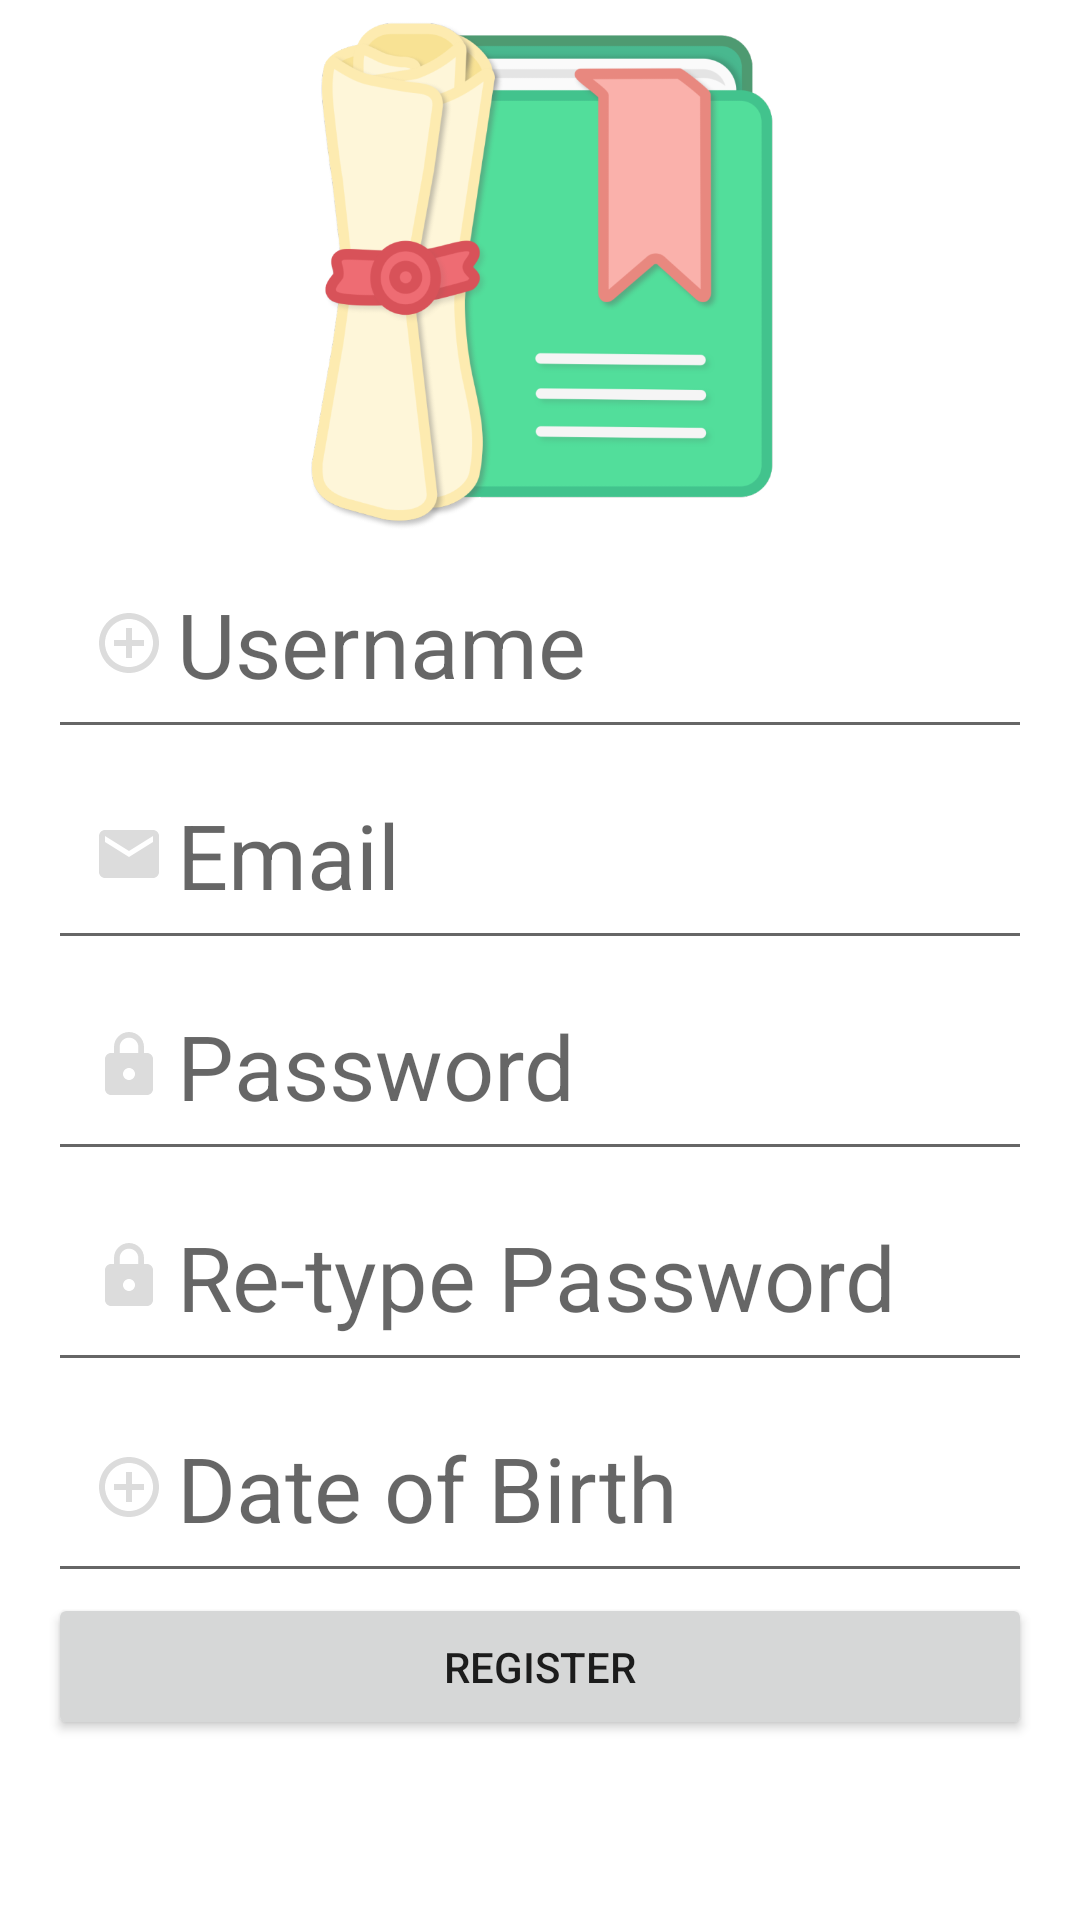

Write the Android layout XML for this screen, with the resource values it uses.
<!-- AndroidManifest.xml: application theme Theme.UniPlanner -->
<!-- res/layout/activity_register.xml -->
<?xml version="1.0" encoding="utf-8"?>

<androidx.constraintlayout.widget.ConstraintLayout xmlns:android="http://schemas.android.com/apk/res/android"
    xmlns:app="http://schemas.android.com/apk/res-auto"
    android:layout_width="match_parent"
    android:layout_height="match_parent">

    <ImageView
        android:id="@+id/logoImageView"
        android:layout_width="wrap_content"
        android:layout_height="0dp"
        app:layout_constraintHeight_default="percent"
        app:layout_constraintHeight_percent=".28"
        app:layout_constraintLeft_toLeftOf="parent"
        app:layout_constraintRight_toRightOf="parent"
        app:srcCompat="@drawable/uniplanner_logo"
        app:layout_constraintTop_toTopOf="parent"/>

    <EditText
        android:id="@+id/editTextTextUserName"
        android:layout_width="fill_parent"
        android:layout_height="wrap_content"
        android:layout_marginStart="16dp"
        android:layout_marginEnd="16dp"
        android:drawableLeft="@drawable/ic_baseline_add_circle_outline_24"
        android:ems="10"
        android:inputType="textPersonName"
        android:hint="Username"
        android:textSize="30dp"
        android:padding="15dp"
        android:drawablePadding="4dp"
        app:layout_constraintLeft_toLeftOf="parent"
        app:layout_constraintRight_toRightOf="parent"
        app:layout_constraintTop_toBottomOf="@+id/logoImageView" />

    <EditText
        android:id="@+id/editTextTextEmailAddress"
        android:layout_width="fill_parent"
        android:layout_height="wrap_content"
        android:layout_marginStart="16dp"
        android:layout_marginEnd="16dp"
        android:drawableLeft="@drawable/ic_baseline_email_24"
        android:ems="10"
        android:inputType="textEmailAddress"
        android:hint="Email"
        android:textSize="30dp"
        android:padding="15dp"
        android:drawablePadding="4dp"
        app:layout_constraintLeft_toLeftOf="parent"
        app:layout_constraintRight_toRightOf="parent"
        app:layout_constraintTop_toBottomOf="@+id/editTextTextUserName" />

    <EditText
        android:id="@+id/editTextTextPassword"
        android:layout_width="fill_parent"
        android:layout_height="wrap_content"
        android:layout_marginStart="16dp"
        android:layout_marginEnd="16dp"
        android:drawableLeft="@drawable/ic_baseline_lock_24"
        android:ems="10"
        android:inputType="textPassword"
        android:textSize="30dp"
        android:hint="Password"
        android:padding="15dp"
        android:drawablePadding="4dp"
        app:layout_constraintTop_toBottomOf="@+id/editTextTextEmailAddress"
        app:layout_constraintLeft_toLeftOf="parent"/>

    <EditText
        android:id="@+id/editTextTextRePassword"
        android:layout_width="fill_parent"
        android:layout_height="wrap_content"
        android:layout_marginStart="16dp"
        android:layout_marginEnd="16dp"
        android:drawableLeft="@drawable/ic_baseline_lock_24"
        android:ems="10"
        android:inputType="textPassword"
        android:textSize="30dp"
        android:hint="Re-type Password"
        android:padding="15dp"
        android:drawablePadding="4dp"
        app:layout_constraintTop_toBottomOf="@+id/editTextTextPassword"
        app:layout_constraintLeft_toLeftOf="parent"/>

    <EditText
        android:id="@+id/editTextTextDate"
        android:layout_width="fill_parent"
        android:layout_height="wrap_content"
        android:layout_marginStart="16dp"
        android:layout_marginEnd="16dp"
        android:drawableLeft="@drawable/ic_baseline_add_circle_outline_24"
        android:ems="10"
        android:textSize="30dp"
        android:hint="Date of Birth"
        android:padding="15dp"
        android:drawablePadding="4dp"
        app:layout_constraintTop_toBottomOf="@+id/editTextTextRePassword"
        app:layout_constraintLeft_toLeftOf="parent"/>

    <Button
        android:id="@+id/registerButton"
        android:layout_width="match_parent"
        android:layout_height="wrap_content"
        android:layout_marginStart="16dp"
        android:layout_marginEnd="16dp"
        android:text="Register"
        android:padding="15dp"
        android:onClick="onClickRegister"
        app:layout_constraintTop_toBottomOf="@+id/editTextTextDate"/>

</androidx.constraintlayout.widget.ConstraintLayout>
<!-- resources referenced by this layout -->
<resources>
  <!-- drawable ic_baseline_add_circle_outline_24 (drawable) -->
  <vector android:alpha="0.75" android:height="24dp"
      android:tint="#D0D0D0" android:viewportHeight="24"
      android:viewportWidth="24" android:width="24dp" xmlns:android="http://schemas.android.com/apk/res/android">
      <path android:fillColor="@android:color/white" android:pathData="M13,7h-2v4L7,11v2h4v4h2v-4h4v-2h-4L13,7zM12,2C6.48,2 2,6.48 2,12s4.48,10 10,10 10,-4.48 10,-10S17.52,2 12,2zM12,20c-4.41,0 -8,-3.59 -8,-8s3.59,-8 8,-8 8,3.59 8,8 -3.59,8 -8,8z"/>
  </vector>
  <!-- drawable ic_baseline_email_24 (drawable) -->
  <vector android:alpha="0.75" android:height="24dp"
      android:tint="#D0D0D0" android:viewportHeight="24"
      android:viewportWidth="24" android:width="24dp" xmlns:android="http://schemas.android.com/apk/res/android">
      <path android:fillColor="@android:color/white" android:pathData="M20,4L4,4c-1.1,0 -1.99,0.9 -1.99,2L2,18c0,1.1 0.9,2 2,2h16c1.1,0 2,-0.9 2,-2L22,6c0,-1.1 -0.9,-2 -2,-2zM20,8l-8,5 -8,-5L4,6l8,5 8,-5v2z"/>
  </vector>
  <!-- drawable ic_baseline_lock_24 (drawable) -->
  <vector android:alpha="0.75" android:height="24dp"
      android:tint="#D0D0D0" android:viewportHeight="24"
      android:viewportWidth="24" android:width="24dp" xmlns:android="http://schemas.android.com/apk/res/android">
      <path android:fillColor="@android:color/white" android:pathData="M18,8h-1L17,6c0,-2.76 -2.24,-5 -5,-5S7,3.24 7,6v2L6,8c-1.1,0 -2,0.9 -2,2v10c0,1.1 0.9,2 2,2h12c1.1,0 2,-0.9 2,-2L20,10c0,-1.1 -0.9,-2 -2,-2zM12,17c-1.1,0 -2,-0.9 -2,-2s0.9,-2 2,-2 2,0.9 2,2 -0.9,2 -2,2zM15.1,8L8.9,8L8.9,6c0,-1.71 1.39,-3.1 3.1,-3.1 1.71,0 3.1,1.39 3.1,3.1v2z"/>
  </vector>
  <!-- drawable uniplanner_logo: png bitmap (drawable-v24, 103828 bytes) -->
  <style name="Theme.UniPlanner" parent="Theme.MaterialComponents.DayNight.DarkActionBar">
          
          <item name="colorPrimary">@color/purple_500</item>
          <item name="colorPrimaryVariant">@color/purple_700</item>
          <item name="colorOnPrimary">@color/white</item>
          
          <item name="colorSecondary">@color/teal_200</item>
          <item name="colorSecondaryVariant">@color/teal_700</item>
          <item name="colorOnSecondary">@color/black</item>
          
          <item name="android:statusBarColor" tools:targetApi="l">?attr/colorPrimaryVariant</item>
          
      </style>
  <color name="purple_500">#42c38d</color>
  <color name="purple_700">#4b9f78</color>
  <color name="white">#FFFFFFFF</color>
  <color name="teal_200">#FF03DAC5</color>
  <color name="teal_700">#FF018786</color>
  <color name="black">#FF000000</color>
</resources>
